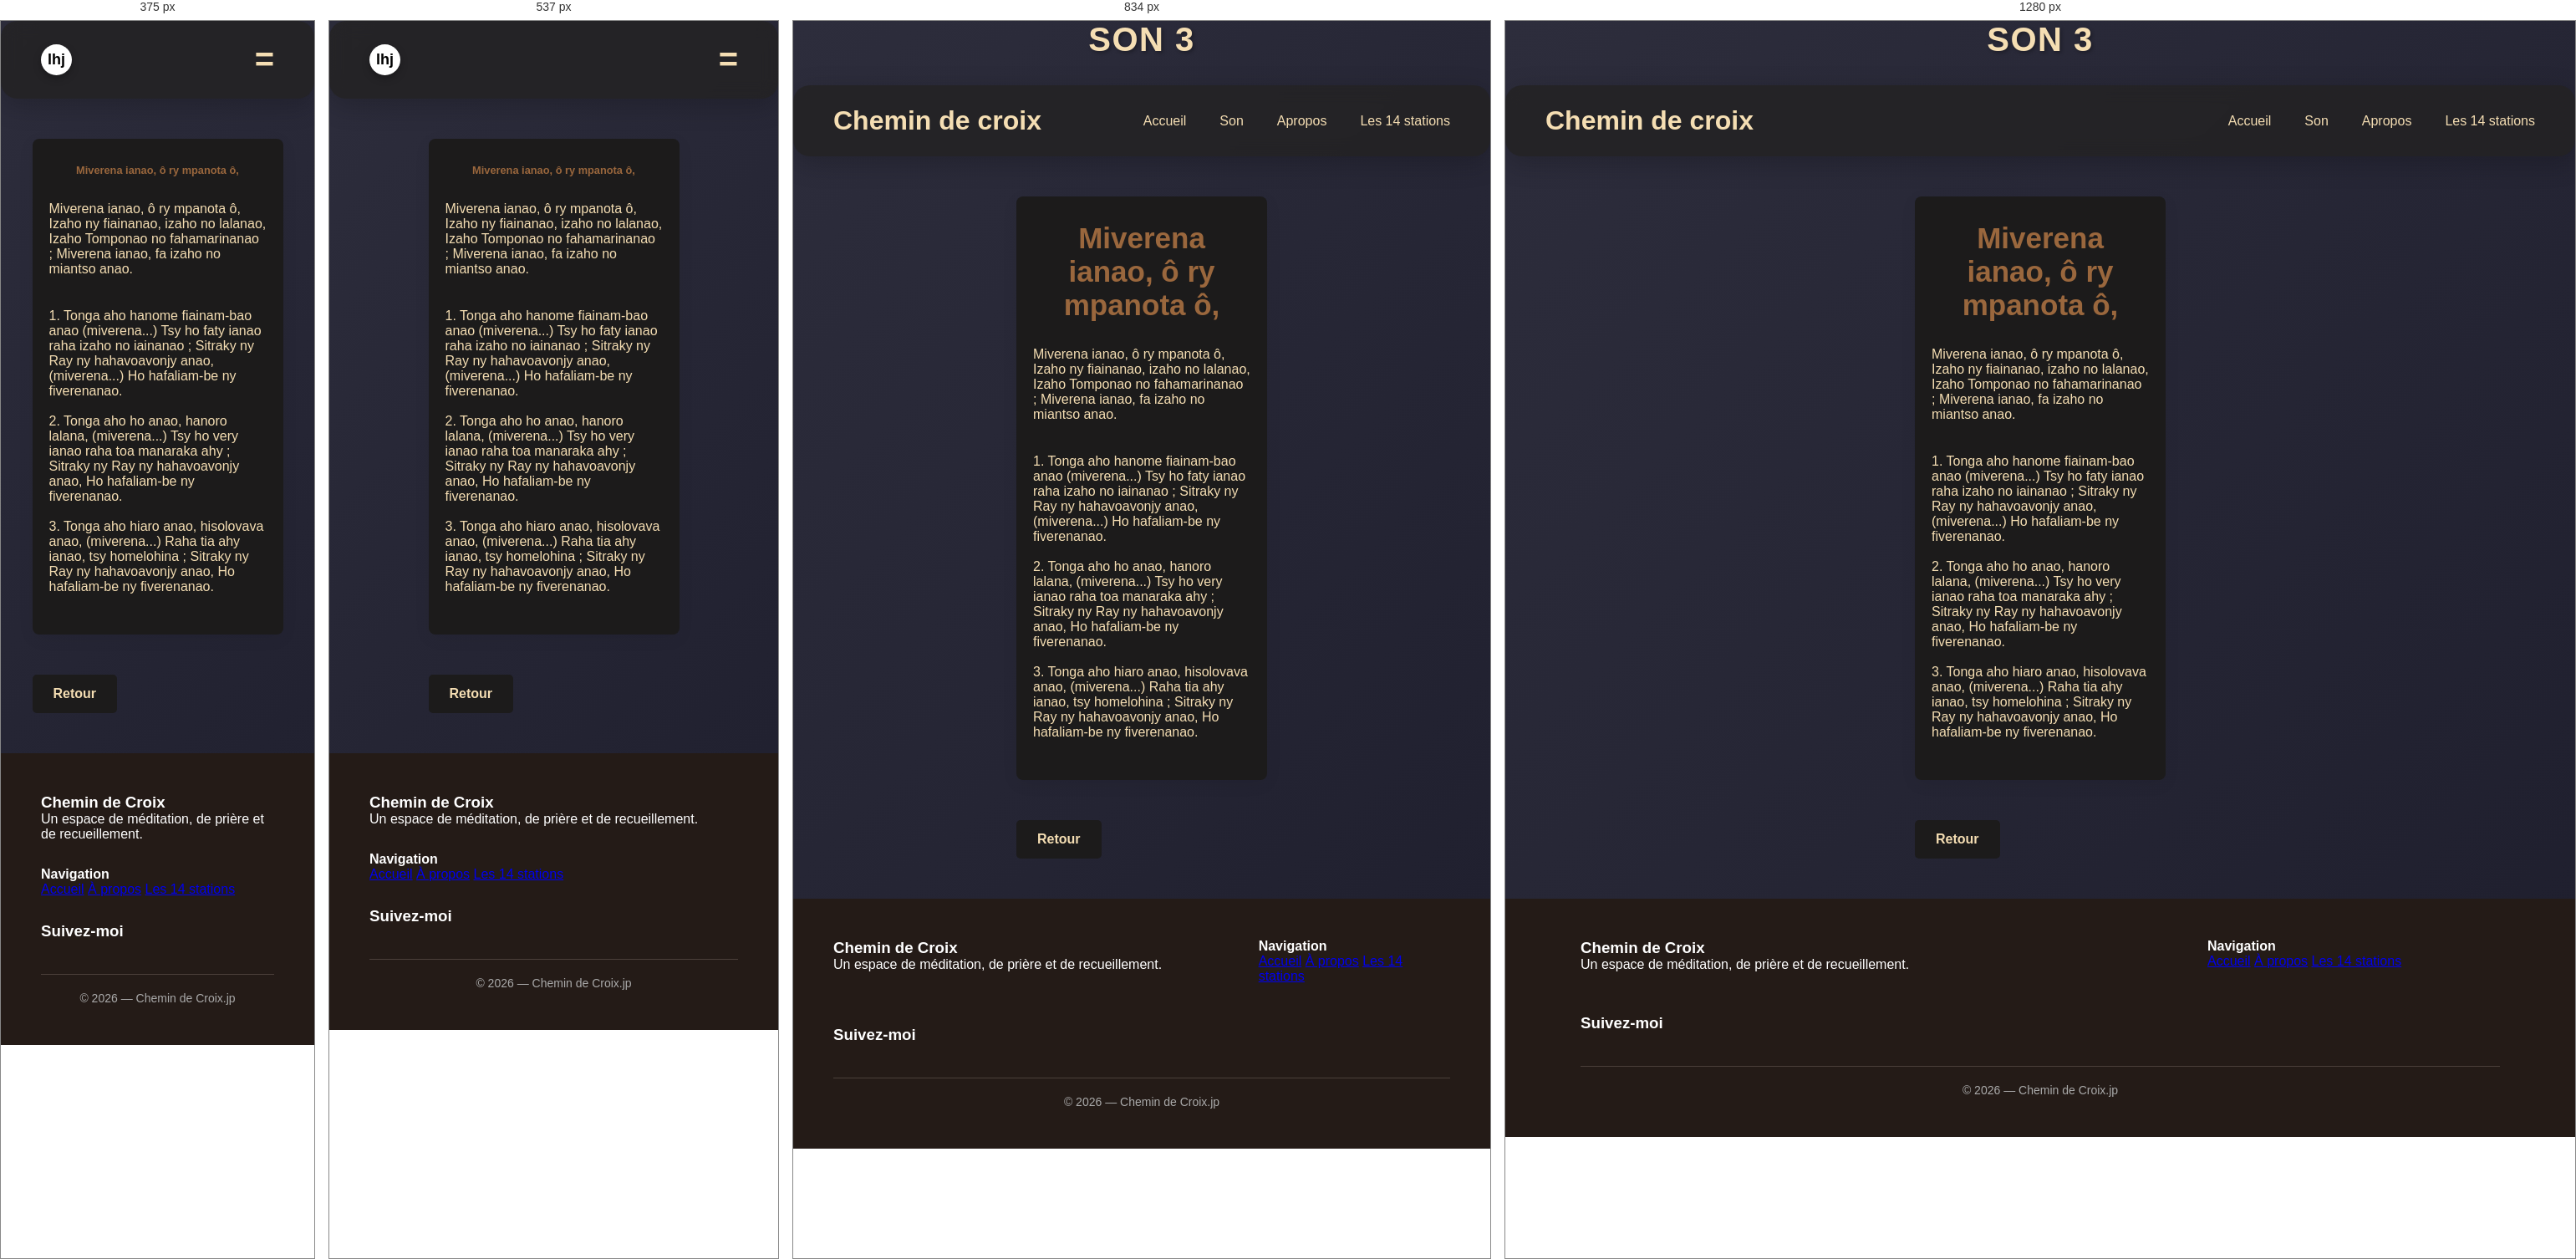
Rendered at 375 px, 537 px, 834 px and 1280 px, left to right.

<!-- file: son3.html -->
<!DOCTYPE html>
<html lang="en">

<head>
    <meta charset="UTF-8">
    <meta name="viewport" content="width=device-width, initial-scale=1.0">
    <meta http-equiv="X-UA-Compatible" content="ie=edge">
    <title>chemin de croix</title>
    <link rel="stylesheet" href="https://cdnjs.cloudflare.com/ajax/libs/font-awesome/6.7.2/css/all.min.css">
    <link rel="stylesheet" href="../style.css">
    <script src="../script.js"></script>
</head>

<body>
    <h1 class="page_titre">Son 3</h1>
    <header>
        <h1>Chemin de croix</h1>
        <h1 class="logo">lhj</h1>
        <nav>
            <li> <a href="../index.html">Accueil</a> </li>
            <li> <a href="./son.html">Son</a> </li>
            <li> <a href="./apropos.html">Apropos</a> </li>
            <li><a href="./etapes.html">Les 14 stations</a></li>
        </nav>
        <h1 class="manu_bar" onclick="btn_menu()" id="menu_barre">=</h1>
    </header>
    <header class="header_resposive" id="header_resposive">
        <nav>
            <li> <a href="../index.html">Accueil</a> </li>
            <li> <a href="./son.html">Son</a> </li>
            <li> <a href="./apropos.html">Apropos</a> </li>
            <li><a href="./etapes.html">Les 14 stations</a></li>
        </nav>
    </header>

    <div class="station_etape">
        <div class="station-number">
            <a href="son3.html">Miverena ianao, ô ry mpanota ô,</a>
        </div>
        <div>

            <p>
                Miverena ianao, ô ry mpanota ô,
                Izaho ny fiainanao, izaho no lalanao,
                Izaho Tomponao no fahamarinanao ;
                Miverena ianao, fa izaho no miantso anao.

            </p> <br>
        </div>
        <div class="">
            <p>
                1. Tonga aho hanome fiainam-bao anao (miverena...)
                Tsy ho faty ianao raha izaho no iainanao ;
                Sitraky ny Ray ny hahavoavonjy anao, (miverena...)
                Ho hafaliam-be ny fiverenanao.
            </p><br>
            <p>
                2. Tonga aho ho anao, hanoro lalana, (miverena...)
                Tsy ho very ianao raha toa manaraka ahy ;
                Sitraky ny Ray ny hahavoavonjy anao,
                Ho hafaliam-be ny fiverenanao.
            </p><br>
            <p>
                3. Tonga aho hiaro anao, hisolovava anao, (miverena...)
                Raha tia ahy ianao, tsy homelohina ;
                Sitraky ny Ray ny hahavoavonjy anao,
                Ho hafaliam-be ny fiverenanao.
            </p><br>
        </div>
    </div>
    <div class="retour">
        <a href="son.html">Retour</a>
    </div>
    <footer>
        <div class="footer-cont">
            <div>
                <h3>Chemin de Croix</h3>
                <p> Un espace de méditation, de prière
                    et de recueillement.
                </p>
            </div>
            <div>
                <h4>Navigation</h4>
                <a href="../index.html">Accueil</a>
                <a href="./apropos.html">À propos</a>
                <a href="./etapes.html">Les 14 stations</a>
            </div>
            <div>
                <h3>Suivez-moi</h3>
                <div class="git ">
                    <a href="https://www.facebook.com/errei.naej" target="_blank"><i
                            class="fa-brands fa-facebook"></i></a>
                    <a href="https://github.com/mbolanomenjanaharyfabien-lgtm" target="_blank"><i
                            class="fa-brands fa-github"></i></a>
                    <a href="#"><i class="fa-brands fa-instagram"></i></a>
                    <a href="#"><i class="fa-brands fa-linkedin-in"></i></a>
                </div>
            </div>
        </div>
        <div class="by_jp">
            © 2026 — Chemin de Croix.jp
        </div>
    </footer>
    <script src="../script.js"></script>

</body>

</html>

/* @media block from style.css */
@media (max-width: 900px) { 
    .stations-grid_son { 
        display: flex;
        flex-direction: column;
        gap: 1rem;
        padding: 2rem;
    
    } 
    .stations-grid { 
        grid-template-columns: repeat(2, 1fr); 
    
    } 
    .presentation-cont { 
        grid-template-columns: 1fr; 
        gap: 40px; 
    } 
    .presentation-image img { 
        height: 400px; 
    } 
}

/* @media block from style.css */
@media (max-width: 768px) {
    h1 {
        display: none;
    }
    
    .manu_bar {
        display: block;
    }
    
    nav {
        display: none;
    }
    
    .logo {
        display: block;
    }
    
    .parametre {
        grid-template-columns: 1fr;
        padding: 1.5rem;
        margin: 2rem auto;
    }
    
}

/* @media block from style.css */
@media (max-width: 650px) { 
    #vvk_fr{
        display: none;
    }
    .navbar { 
        height: 65px;
        } 
    .logo { 
        font-size: 18px; 
    } 

    .menu-btn { 
        display: block; 
    }  
    .btn { 
    padding: 13px 18px; 
    font-size: 14px; 
    } 
    .presentation, .etapes_14 { 
    padding: 70px 20px; 
    } 
    .section-titre h2 { 
    font-size: 30px; 
    } 
    .presentation-image img {
      height: 300px; 
    } 
    .presentation-text h3 { 
    font-size: 25px; 
    } 

    .stations-grid { 
        display: flex;
        flex-direction: column;
        gap: 1rem;
        padding: 2rem;
    
    }
    .station_son{
        background: rgb(28, 27, 27); 
        padding: 30px 20px; 
        text-align: left; 
        border-radius: 8px; 
        box-shadow: 0 5px 20px rgba(0, 0, 0, 0.06); 
        transition: 0.3s; 
        cursor: pointer;
        height: 5rem;
    }
    .station { 
        background: rgb(28, 27, 27); 
        padding: 2rem 1rem ; 
        text-align: left; 
        border-radius: 8px; 
        box-shadow: 0 5px 20px rgba(0, 0, 0, 0.06); 
        transition: 0.3s; 
        cursor: pointer;
        height: 4rem;
        
}  
    .station-number{
        font-size: 0.8rem;
    }
    .footer-cont { 
    grid-template-columns: 1fr; 
    gap: 30px; 
    } 
}

/* @media block from style.css */
@media (max-width: 768px) {
    h1 {
        display: none;
    }
    
    .manu_bar {
        display: block;
    }
    
    nav {
        display: none;
    }
    
    .logo {
        display: block;
    }

    .apropos-section {
        grid-template-columns: 1fr;
        direction: ltr;
        padding: 1.5rem;
        gap: 2rem;
    }
    
    .apropos-image img {
        height: 220px;
    }
}

/* @media block from style.css */
@media (max-width: 425px) {
    .stations-grid{
        gap: 5px; 
        grid-template-columns: repeat(3, 7rem);
    }
    
    
}

/* @media block from style.css */
@media (max-width: 320px) {
    .stations-grid{
        gap: 5px; 
        grid-template-columns: repeat(3, 5.4rem);
    }
    .stations-grid_son{
        gap: 5px; 
    }

    .page_titre {
        font-size: 24px;
        text-align: center;
        margin-bottom: 20px;
    }


}